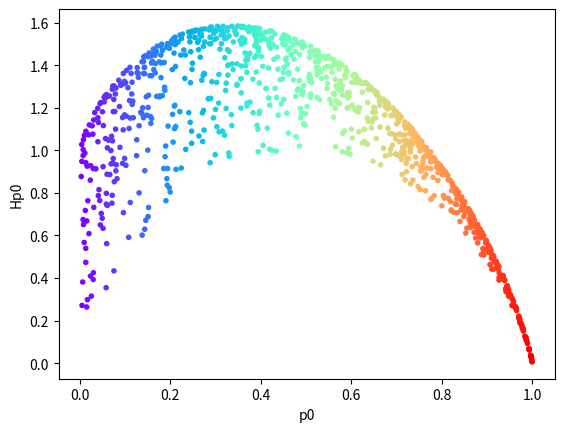
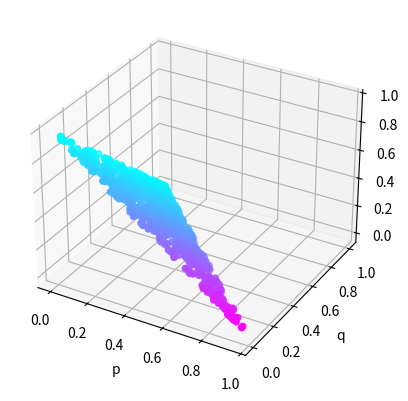

The matplotlib source for these figures, in order:
import numpy as np
import math
import random as rd
import matplotlib.pyplot as plt
from mpl_toolkits import mplot3d


def Entropy(p, q, r):
    return -(p*math.log2(p) + q*math.log2(q) + r*math.log2(r))


def draw_pqr():
    p = []
    q = []
    r = []
    H = []

    for i in range(0, 1000):
        a = rd.random()
        p.append(a)
        b = 1
        while b > 1 - a:
            b = rd.random()
        q.append(b)
        r.append(1 - a - b)
        entropy = Entropy(a, b, 1 - a - b)
        H.append(entropy)
        print(f"(p, q, r) = ({a}, {b}, {1-a-b}) => H = {entropy}")

    fig = plt.figure("Đồ thị tập giá trị kết quả theo p, q, r")
    p = np.array(p)
    q = np.array(q)
    r = np.array(r)
    ax = plt.axes(projection="3d")
    ax.scatter3D(q, p, r, c=q, cmap=plt.get_cmap("cool"))
    ax.set_xlabel("p")
    ax.set_ylabel("q")
    ax.set_zlabel("r")


def Hp0_max(p0):
    p = 1
    q = 1
    H = []
    print(f"Với r = {p0} ta có (p, q, H):")
    for i in range(0, 100):
        while p > 1-p0:
            p = rd.random()
        q = 1-p0-p
        entropy = Entropy(p, q, p0)
        H.append(entropy)
        print(f"({p}, {q}, {entropy})", end=" ")
    return max(H)


def draw_Hp0_max():
    p0 = [rd.random() for i in range(0, 1000)]
    fig = plt.figure("Đồ thị tập giá trị Hp0_max theo p0")
    Hp0 = np.array([Hp0_max(p) for p in p0])
    p0 = np.array(p0)
    plt.scatter(p0, Hp0, c=p0, cmap="rainbow", marker=".")
    plt.xlabel("p0")
    plt.ylabel("Hp0")


draw_Hp0_max()
draw_pqr()

plt.show()


